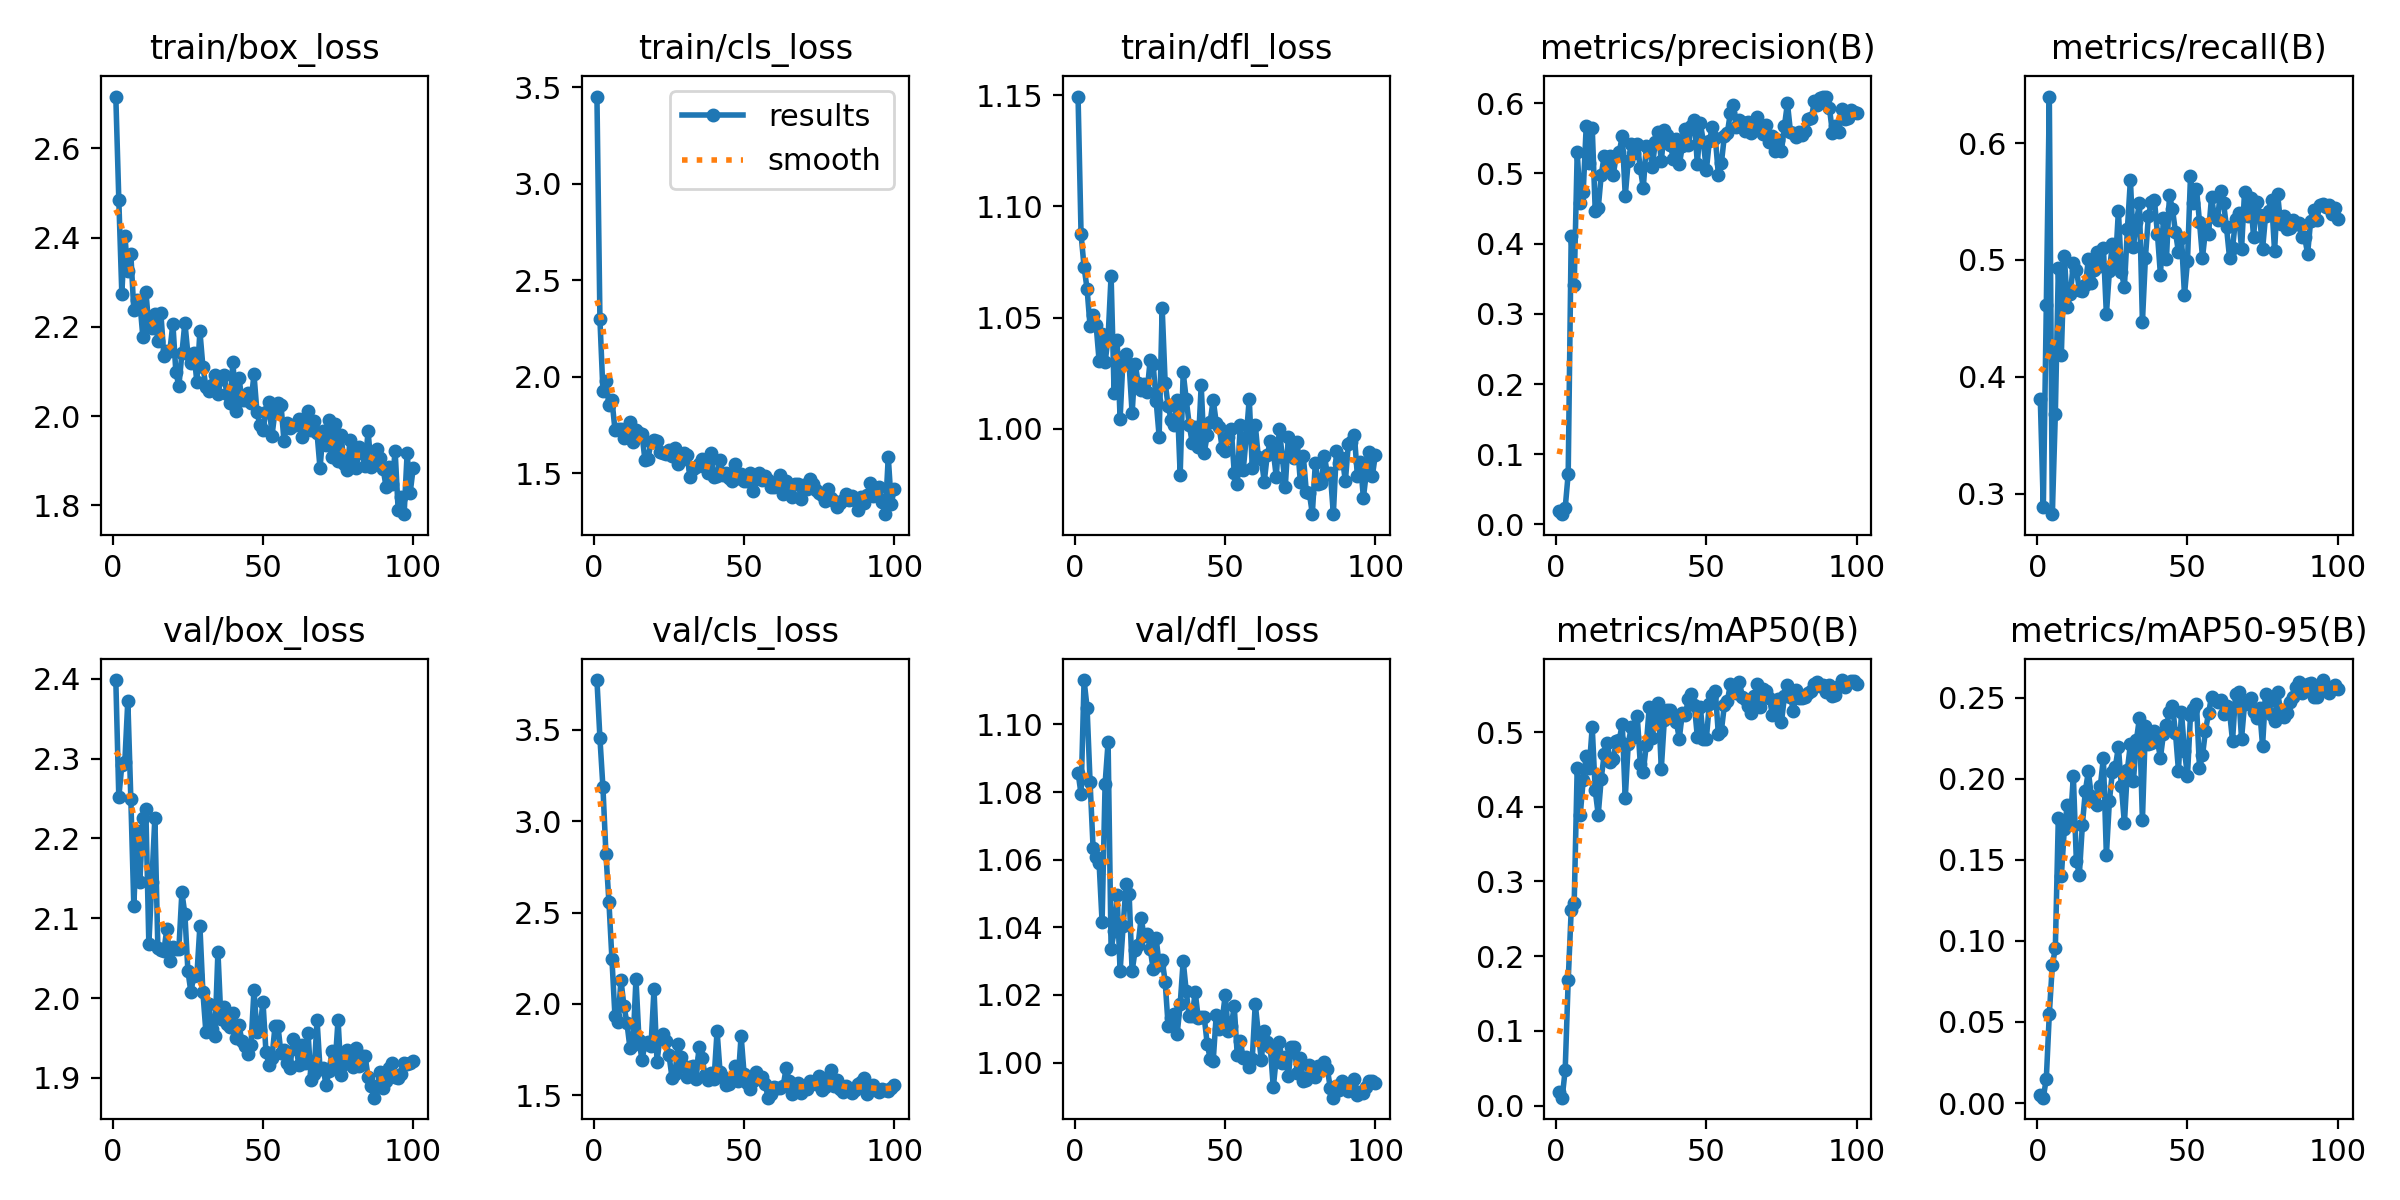

Source data for this figure (header and first rows):
epoch, time, train/box_loss, train/cls_loss, train/dfl_loss, metrics/precision(B), metrics/recall(B), metrics/mAP50(B), metrics/mAP50-95(B), val/box_loss, val/cls_loss, val/dfl_loss, lr/pg0, lr/pg1, lr/pg2
1, 40.8, 2.716, 3.451, 1.149, 0.01929, 0.3806, 0.01794, 0.00486, 2.399, 3.772, 1.086, 0.00038, 0.00038, 0.00038
2, 80.31, 2.485, 2.297, 1.087, 0.0146, 0.2882, 0.01057, 0.00329, 2.251, 3.453, 1.079, 0.0007723, 0.0007723, 0.0007723
3, 119.6, 2.274, 1.925, 1.073, 0.02337, 0.4612, 0.04789, 0.0151, 2.292, 3.184, 1.113, 0.001157, 0.001157, 0.001157
4, 161.4, 2.404, 1.98, 1.063, 0.07209, 0.6398, 0.1675, 0.05502, 2.296, 2.82, 1.105, 0.001533, 0.001533, 0.001533
5, 202.7, 2.326, 1.853, 1.046, 0.4105, 0.2824, 0.2617, 0.08496, 2.373, 2.556, 1.083, 0.001902, 0.001902, 0.001902
6, 241.8, 2.363, 1.88, 1.051, 0.3406, 0.368, 0.2713, 0.09546, 2.25, 2.244, 1.064, 0.001901, 0.001901, 0.001901
7, 280.6, 2.237, 1.725, 1.047, 0.5305, 0.4928, 0.4525, 0.1761, 2.115, 1.933, 1.061, 0.001881, 0.001881, 0.001881
8, 320, 2.26, 1.726, 1.031, 0.4586, 0.4189, 0.3887, 0.1399, 2.209, 1.903, 1.059, 0.001861, 0.001861, 0.001861
9, 359.9, 2.256, 1.728, 1.042, 0.4736, 0.5035, 0.4359, 0.1692, 2.145, 2.13, 1.042, 0.001842, 0.001842, 0.001842
10, 398.3, 2.178, 1.681, 1.03, 0.5677, 0.4597, 0.4686, 0.1841, 2.226, 1.989, 1.082, 0.001822, 0.001822, 0.001822
11, 438.1, 2.279, 1.734, 1.041, 0.5153, 0.4706, 0.4518, 0.1729, 2.236, 1.894, 1.095, 0.001802, 0.001802, 0.001802
12, 477.1, 2.202, 1.765, 1.069, 0.5653, 0.4973, 0.5067, 0.2019, 2.068, 1.758, 1.034, 0.001782, 0.001782, 0.001782
13, 519.2, 2.197, 1.661, 1.016, 0.447, 0.4918, 0.4219, 0.1492, 2.146, 1.775, 1.039, 0.001762, 0.001762, 0.001762
14, 562.1, 2.229, 1.722, 1.04, 0.4505, 0.4746, 0.3895, 0.141, 2.226, 2.138, 1.05, 0.001743, 0.001743, 0.001743
15, 603.5, 2.168, 1.709, 1.004, 0.4981, 0.4738, 0.4377, 0.1714, 2.063, 1.804, 1.027, 0.001723, 0.001723, 0.001723
16, 641.2, 2.23, 1.7, 1.032, 0.5248, 0.4785, 0.4711, 0.1927, 2.06, 1.693, 1.04, 0.001703, 0.001703, 0.001703
17, 679.3, 2.135, 1.568, 1.034, 0.5116, 0.5004, 0.4848, 0.2046, 2.06, 1.781, 1.053, 0.001683, 0.001683, 0.001683
18, 716.6, 2.147, 1.573, 1.029, 0.5253, 0.4801, 0.4595, 0.1892, 2.087, 1.794, 1.05, 0.001663, 0.001663, 0.001663
19, 754.7, 2.146, 1.661, 1.007, 0.4979, 0.491, 0.4634, 0.186, 2.046, 1.77, 1.027, 0.001644, 0.001644, 0.001644
20, 793.5, 2.207, 1.672, 1.029, 0.5255, 0.5066, 0.4883, 0.1837, 2.064, 2.08, 1.033, 0.001624, 0.001624, 0.001624
21, 831, 2.098, 1.664, 1.021, 0.5305, 0.4947, 0.4888, 0.1957, 2.062, 1.683, 1.035, 0.001604, 0.001604, 0.001604
22, 868.4, 2.067, 1.609, 1.017, 0.5532, 0.5106, 0.5114, 0.213, 2.062, 1.819, 1.043, 0.001584, 0.001584, 0.001584
23, 906.3, 2.14, 1.605, 1.02, 0.4678, 0.4534, 0.4118, 0.1527, 2.132, 1.834, 1.037, 0.001564, 0.001564, 0.001564
24, 944.8, 2.21, 1.598, 1.017, 0.5184, 0.4902, 0.4846, 0.1863, 2.105, 1.795, 1.038, 0.001545, 0.001545, 0.001545
25, 982.1, 2.139, 1.619, 1.031, 0.5413, 0.5137, 0.5066, 0.2043, 2.034, 1.718, 1.034, 0.001525, 0.001525, 0.001525
26, 1019, 2.118, 1.588, 1.029, 0.5292, 0.4957, 0.4935, 0.2076, 2.008, 1.597, 1.028, 0.001505, 0.001505, 0.001505
27, 1056, 2.142, 1.631, 1.012, 0.5425, 0.5422, 0.5212, 0.2198, 2.028, 1.617, 1.037, 0.001485, 0.001485, 0.001485
28, 1093, 2.076, 1.55, 0.9965, 0.5074, 0.4894, 0.4576, 0.1953, 2.029, 1.778, 1.029, 0.001465, 0.001465, 0.001465
29, 1130, 2.19, 1.569, 1.054, 0.4796, 0.477, 0.4472, 0.1726, 2.09, 1.711, 1.03, 0.001446, 0.001446, 0.001446
30, 1167, 2.11, 1.604, 1.021, 0.5391, 0.5267, 0.4827, 0.2057, 2.007, 1.661, 1.024, 0.001426, 0.001426, 0.001426
31, 1204, 2.066, 1.594, 1.01, 0.5372, 0.5685, 0.5339, 0.2215, 1.957, 1.6, 1.011, 0.001406, 0.001406, 0.001406
32, 1245, 2.057, 1.478, 1.004, 0.5097, 0.5113, 0.4915, 0.1987, 1.992, 1.652, 1.013, 0.001386, 0.001386, 0.001386
33, 1286, 2.07, 1.52, 1.002, 0.5445, 0.5325, 0.5272, 0.224, 1.961, 1.663, 1.014, 0.001366, 0.001366, 0.001366
34, 1328, 2.091, 1.531, 1.013, 0.5585, 0.5489, 0.5388, 0.2374, 1.953, 1.59, 1.008, 0.001347, 0.001347, 0.001347
35, 1369, 2.05, 1.546, 0.9793, 0.5179, 0.4471, 0.4509, 0.1744, 2.058, 1.765, 1.017, 0.001327, 0.001327, 0.001327
36, 1410, 2.082, 1.575, 1.025, 0.5622, 0.502, 0.5157, 0.2327, 1.973, 1.702, 1.03, 0.001307, 0.001307, 0.001307
37, 1452, 2.091, 1.533, 1.013, 0.5542, 0.538, 0.5295, 0.2218, 1.989, 1.613, 1.021, 0.001287, 0.001287, 0.001287
38, 1490, 2.049, 1.501, 1.002, 0.5406, 0.5497, 0.53, 0.2222, 1.968, 1.586, 1.014, 0.001267, 0.001267, 0.001267
39, 1526, 2.03, 1.606, 0.9938, 0.5212, 0.5513, 0.5234, 0.2297, 1.963, 1.624, 1.014, 0.001248, 0.001248, 0.001248
40, 1564, 2.122, 1.482, 1.001, 0.5497, 0.5223, 0.5138, 0.2232, 1.981, 1.59, 1.021, 0.001228, 0.001228, 0.001228
41, 1601, 2.01, 1.484, 0.9918, 0.5128, 0.4871, 0.4913, 0.2132, 1.95, 1.852, 1.013, 0.001208, 0.001208, 0.001208
42, 1638, 2.086, 1.569, 1.02, 0.5385, 0.5356, 0.5262, 0.2277, 1.966, 1.626, 1.013, 0.001188, 0.001188, 0.001188
43, 1676, 2.036, 1.491, 0.9891, 0.5633, 0.5012, 0.5225, 0.2331, 1.946, 1.6, 1.013, 0.001168, 0.001168, 0.001168
44, 1714, 2.036, 1.5, 0.9971, 0.5402, 0.5552, 0.5449, 0.2411, 1.94, 1.554, 1.006, 0.001149, 0.001149, 0.001149
45, 1751, 2.051, 1.477, 1.003, 0.5682, 0.5435, 0.5513, 0.2452, 1.93, 1.56, 1.001, 0.001129, 0.001129, 0.001129
46, 1788, 2.029, 1.458, 1.013, 0.5762, 0.5239, 0.5366, 0.2285, 1.941, 1.585, 1.001, 0.001109, 0.001109, 0.001109
47, 1824, 2.094, 1.545, 1.003, 0.5135, 0.5067, 0.4935, 0.2051, 2.01, 1.662, 1.014, 0.001089, 0.001089, 0.001089
48, 1861, 2.009, 1.476, 1.001, 0.5719, 0.5184, 0.5337, 0.2412, 1.957, 1.579, 1.01, 0.001069, 0.001069, 0.001069
49, 1897, 1.98, 1.497, 0.9911, 0.545, 0.47, 0.4905, 0.2172, 1.96, 1.827, 1.013, 0.00105, 0.00105, 0.00105
50, 1935, 1.968, 1.459, 0.99, 0.5045, 0.4988, 0.4909, 0.2021, 1.996, 1.616, 1.02, 0.00103, 0.00103, 0.00103
51, 1977, 2.01, 1.458, 0.9961, 0.5464, 0.5716, 0.5381, 0.2394, 1.932, 1.57, 1.009, 0.00101, 0.00101, 0.00101
52, 2018, 2.032, 1.501, 1, 0.5657, 0.5488, 0.5503, 0.243, 1.916, 1.535, 1.011, 0.0009902, 0.0009902, 0.0009902
53, 2060, 1.956, 1.405, 0.9802, 0.55, 0.5608, 0.5545, 0.2463, 1.925, 1.579, 1.017, 0.0009704, 0.0009704, 0.0009704
54, 2100, 2.011, 1.469, 0.9752, 0.4982, 0.5326, 0.4969, 0.2067, 1.964, 1.625, 1.002, 0.0009506, 0.0009506, 0.0009506
55, 2141, 2.03, 1.499, 1.002, 0.5144, 0.502, 0.5019, 0.2145, 1.965, 1.601, 1.006, 0.0009308, 0.0009308, 0.0009308
56, 2182, 2.025, 1.466, 0.9814, 0.5537, 0.5254, 0.5358, 0.2298, 1.931, 1.6, 1.001, 0.000911, 0.000911, 0.000911
57, 2222, 1.944, 1.486, 0.9962, 0.5579, 0.5223, 0.5414, 0.2404, 1.935, 1.562, 1.002, 0.0008912, 0.0008912, 0.0008912
58, 2262, 1.985, 1.467, 1.014, 0.5865, 0.5536, 0.5644, 0.2507, 1.919, 1.487, 0.9988, 0.0008714, 0.0008714, 0.0008714
59, 2299, 1.973, 1.428, 0.9825, 0.5982, 0.5364, 0.5605, 0.2485, 1.912, 1.506, 1.001, 0.0008516, 0.0008516, 0.0008516
60, 2337, 1.979, 1.43, 1.002, 0.5656, 0.5342, 0.5527, 0.2473, 1.949, 1.546, 1.017, 0.0008318, 0.0008318, 0.0008318
... 40 more rows
